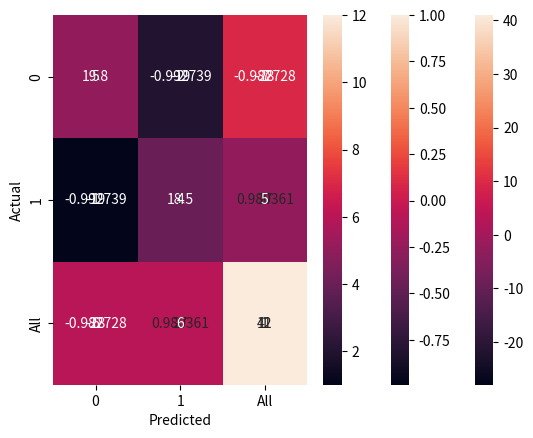

Source code (Python):
import matplotlib.pyplot as plt
import pandas as pd
import numpy as np
import seaborn as sns


# Get a visual representation of the Covariance Matrix
A = [0, 3, 5, 9, 11]
B = [-2, -6, -8, -11, -13]
C = [-10, -15, -17, -21, -27]

data = np.array([A, B, C])

        # cov_matrix = pd.DataFrame.cov(df)
cov_matrix = np.cov(data)
print(cov_matrix)
sns.heatmap(cov_matrix, annot=True, fmt='g', xticklabels=['A', 'B', 'C'], yticklabels=['A', 'B', 'C'])
plt.show()


# Correlation Coefficient
corrcoeff_matrix = np.corrcoef(data, bias=False)
print(corrcoeff_matrix)
sns.heatmap(corrcoeff_matrix, annot=True, fmt='g', xticklabels=['A', 'B', 'C'], yticklabels=['A', 'B', 'C'])
plt.show()


# Confussion Matrix
data = {'y_actual':    [1, 0, 0, 1, 0, 1, 0, 0, 1, 0, 1, 0],
        'y_predicted': [1, 1, 0, 1, 0, 1, 1, 0, 1, 0, 0, 0]
        }

df = pd.DataFrame(data)

''' # Working with non numeric data
df['y_actual'] = df['y_actual'].map({'Yes': 1, 'No': 0})
df['y_predicted'] = df['y_predicted'].map({'Yes': 1, 'No': 0})
'''

confusion_matrix = pd.crosstab(df['y_actual'], df['y_predicted'], rownames=['Actual'], colnames=['Predicted'], margins=True)
print(confusion_matrix)

sns.heatmap(confusion_matrix, annot=True)
plt.show()
